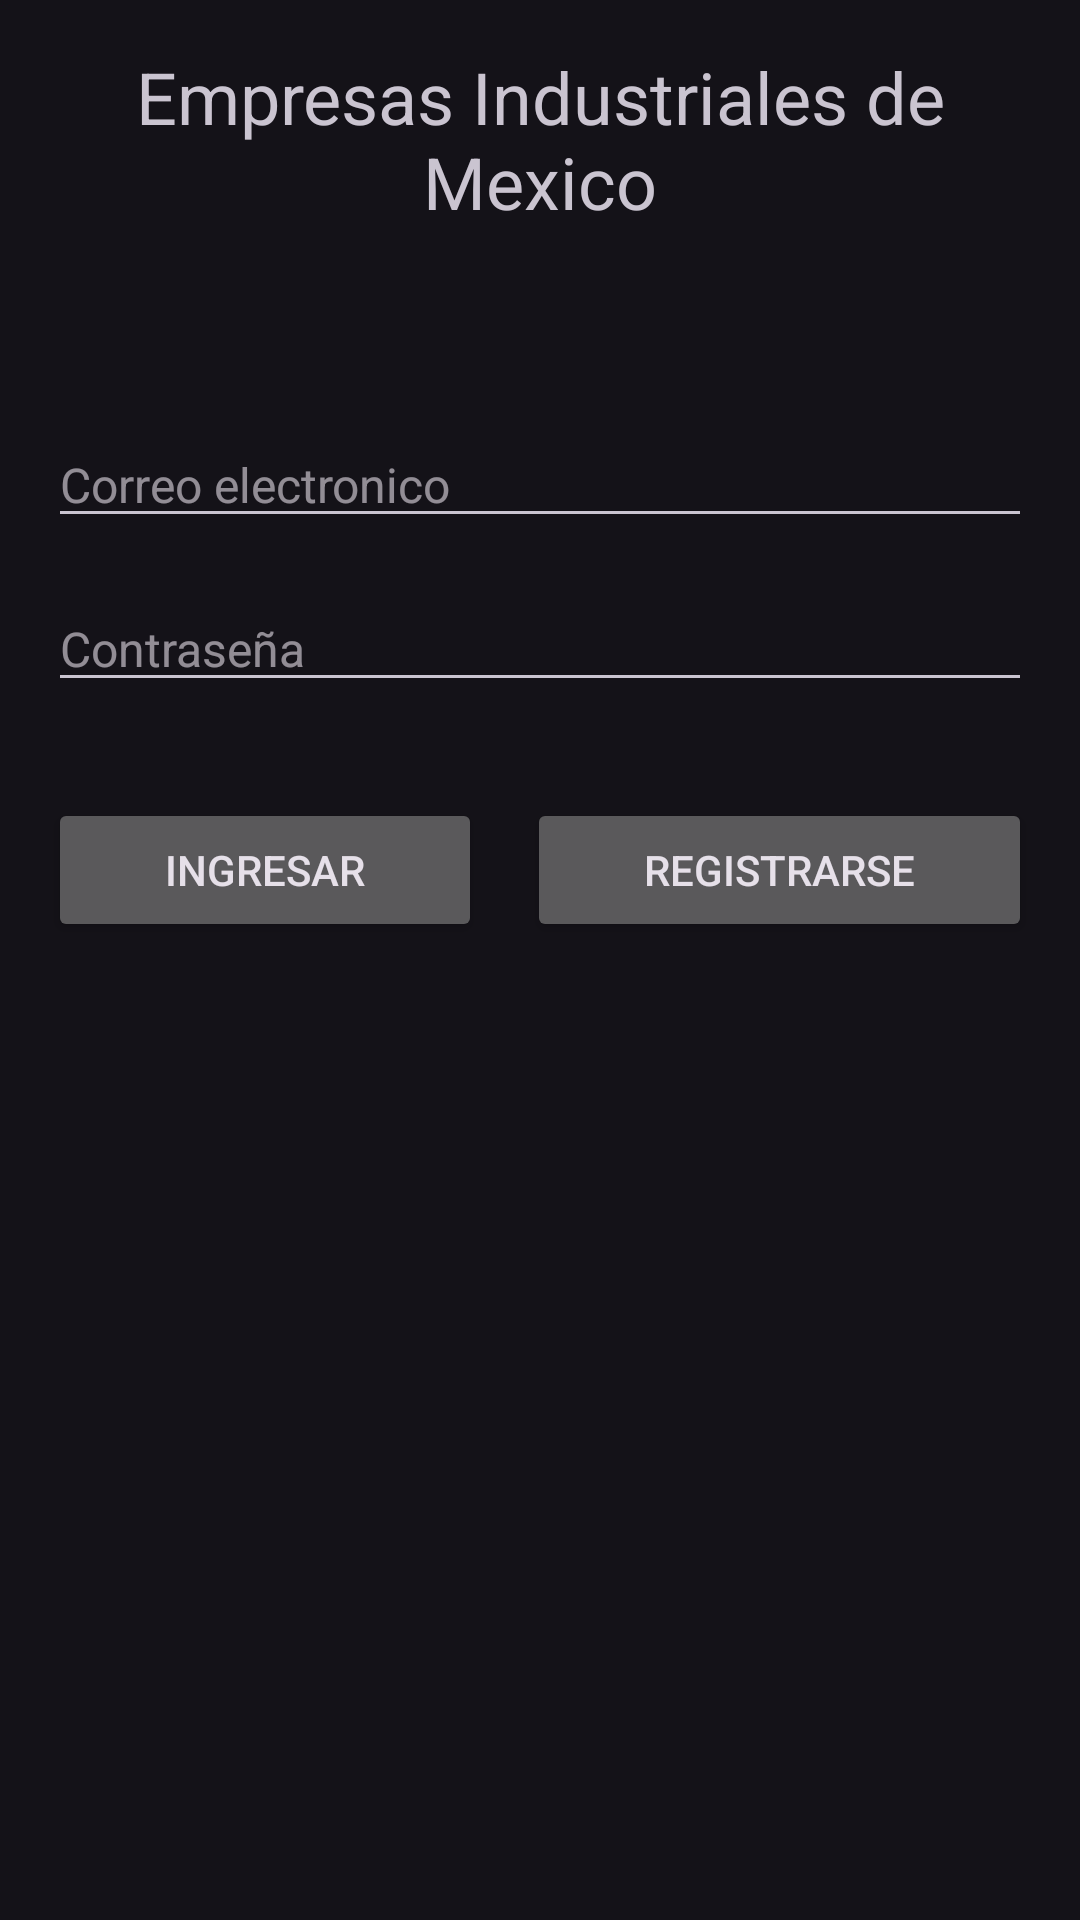

Reconstruct the res/layout file that produces this screen, plus the resources it refers to.
<!-- AndroidManifest.xml: application theme Theme.Preexamen -->
<!-- res/layout/activity_main.xml -->
<?xml version="1.0" encoding="utf-8"?>
<androidx.constraintlayout.widget.ConstraintLayout xmlns:android="http://schemas.android.com/apk/res/android"
    xmlns:app="http://schemas.android.com/apk/res-auto"
    xmlns:tools="http://schemas.android.com/tools"
    android:layout_width="match_parent"
    android:layout_height="match_parent"
    tools:context=".MainActivity">

    <LinearLayout
        android:layout_width="match_parent"
        android:layout_height="match_parent"
        android:orientation="vertical"
        android:padding="16dp">
        <TextView
            android:layout_width="match_parent"
            android:layout_height="wrap_content"
            android:text="Empresas Industriales de Mexico"
            android:textAlignment="center"
            android:textSize="24sp"
            />
        <EditText
            android:id="@+id/txtCorreo"
            android:layout_width="match_parent"
            android:layout_height="wrap_content"
            android:hint="Correo electronico"
            android:textSize="16sp"
            android:layout_marginTop="64dp"/>
        <EditText
            android:id="@+id/txtContra"
            android:layout_width="match_parent"
            android:layout_height="wrap_content"
            android:hint="Contraseña"
            android:textSize="16sp"
            android:layout_marginTop="16dp"
            android:layout_marginBottom="32dp"/>

        <LinearLayout
            android:layout_width="match_parent"
            android:layout_height="wrap_content">
            <Button
                android:id="@+id/btnIngresar"
                android:layout_width="wrap_content"
                android:layout_height="wrap_content"
                android:text="Ingresar"
                android:layout_weight="1"
                android:layout_marginRight="15dp"/>
            <Button
                android:id="@+id/btnRegistrarse"
                android:layout_width="wrap_content"
                android:layout_height="wrap_content"
                android:text="Registrarse"
                android:layout_weight="1"/>
        </LinearLayout>

    </LinearLayout>

</androidx.constraintlayout.widget.ConstraintLayout>
<!-- resources referenced by this layout -->
<resources>
  <style name="Theme.Preexamen" parent="Base.Theme.Preexamen" />
  <style name="Base.Theme.Preexamen" parent="Theme.Material3.Dark.NoActionBar">
          
          
      </style>
</resources>
